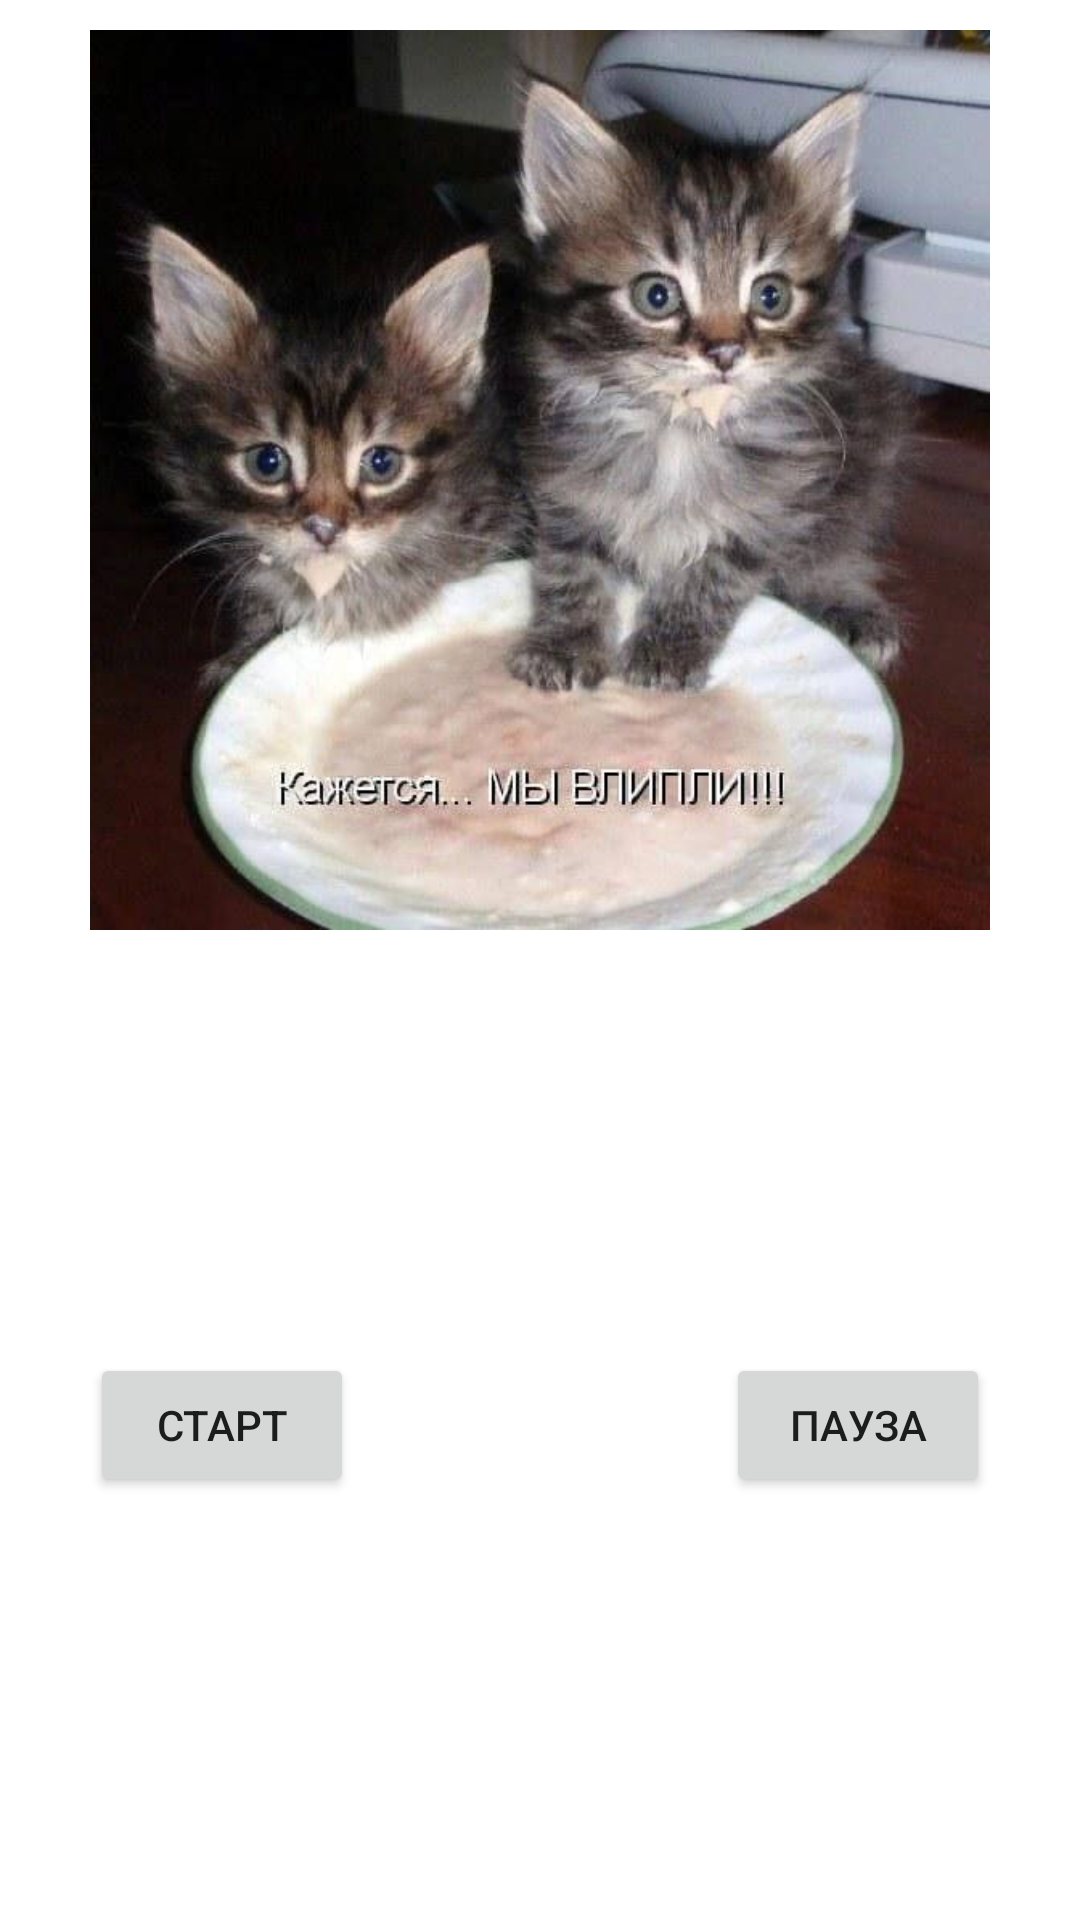

The Android layout XML behind this screen, and the referenced resources:
<!-- AndroidManifest.xml: application theme Theme.PrakWorkAnimations -->
<!-- res/layout/activity_tween_anim.xml -->
<?xml version="1.0" encoding="utf-8"?>
<androidx.constraintlayout.widget.ConstraintLayout xmlns:android="http://schemas.android.com/apk/res/android"
    xmlns:app="http://schemas.android.com/apk/res-auto"
    xmlns:tools="http://schemas.android.com/tools"
    android:layout_width="match_parent"
    android:layout_height="match_parent"
    tools:context=".TweenAnimActivity">

    <ImageView
        android:id="@+id/img_blink"
        app:layout_constraintTop_toTopOf="parent"
        android:layout_width="match_parent"
        android:layout_height="300dp"
        android:src="@drawable/img1"
        android:layout_margin="10dp"/>

    <Button
        android:id="@+id/start_tween"
        android:layout_width="wrap_content"
        android:layout_height="wrap_content"
        android:text="Старт"
        app:layout_constraintBottom_toBottomOf="parent"
        app:layout_constraintStart_toStartOf="parent"
        app:layout_constraintTop_toBottomOf="@id/img_blink"
        android:layout_marginStart="30dp"/>
    <Button
        android:id="@+id/pause_tween"
        android:layout_width="wrap_content"
        android:layout_height="wrap_content"
        android:text="Пауза"
        app:layout_constraintBottom_toBottomOf="parent"
        app:layout_constraintEnd_toEndOf="parent"
        app:layout_constraintTop_toBottomOf="@id/img_blink"
        android:layout_marginEnd="30dp"/>

</androidx.constraintlayout.widget.ConstraintLayout>
<!-- resources referenced by this layout -->
<resources>
  <!-- drawable img1: jpg bitmap (drawable-v24, 49479 bytes) -->
  <style name="Theme.PrakWorkAnimations" parent="Theme.MaterialComponents.DayNight.DarkActionBar">
          
          <item name="colorPrimary">@color/purple_500</item>
          <item name="colorPrimaryVariant">@color/purple_700</item>
          <item name="colorOnPrimary">@color/white</item>
          
          <item name="colorSecondary">@color/teal_200</item>
          <item name="colorSecondaryVariant">@color/teal_700</item>
          <item name="colorOnSecondary">@color/black</item>
          
          <item name="android:statusBarColor" tools:targetApi="l">?attr/colorPrimaryVariant</item>
          
      </style>
  <!-- not gathered from this repository: default colours our renderer supplied (Android Studio template values) -->
  <color name="purple_500">#FF6200EE</color>
  <color name="purple_700">#FF3700B3</color>
  <color name="teal_200">#FF03DAC5</color>
  <color name="teal_700">#FF018786</color>
  <color name="black">#FF000000</color>
  <color name="white">#FFFFFFFF</color>
</resources>
